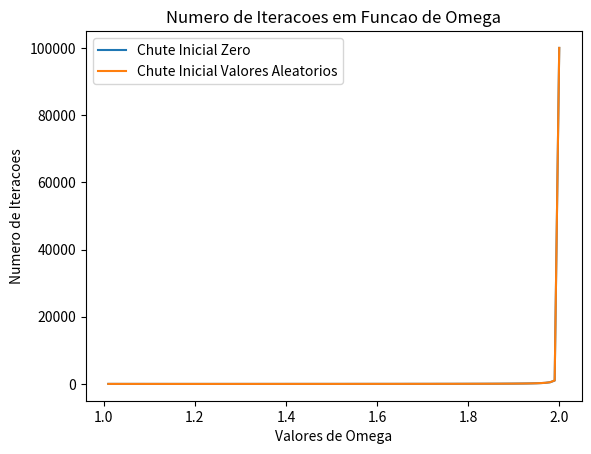

Recreate this plot in Python.
import numpy as np
from matplotlib import pyplot as plt

def metodoSOR(n,omega,tolerancia,matrizInicial):
  variacao = 100 # Variavel para garantirmos a primeira iteracao, salvamos posterirmente ||x-X0||
  numeroIteracoes=0
  matrizT=matrizInicial.copy()
  matrizTanterior=matrizInicial.copy()#matriz que sera alterada e salva x(n-1)

  while variacao>tolerancia and numeroIteracoes<100000:
    numeroIteracoes=numeroIteracoes+1
    for i in range(1,n):
      for j in range(1,n):
       matrizT[i][j]=((1-omega)*(matrizT[i][j]))+(((omega/4)*(matrizT[i-1][j]+matrizT[i+1][j]+matrizT[i][j-1]+matrizT[i][j+1])))
    a=matrizT-matrizTanterior
    variacao=abs(max(a.min(), a.max(), key=abs)) #norma infinita de x-x0
    matrizTanterior=matrizT.copy()
  return(numeroIteracoes,matrizT)


n=4
tolerancia=1e-4
#Definimos T primeiramente com vetores nulos
T=np.zeros(((n+1), (n+1)))

for i in range (0,(n+1)):
  T[i][0]=-3
  
for j in range (0,(n+1)):
  T[0][j]=-3

for i in range (1,(n+1)):
  T[i][n]=((6*(i)/n)-3)

for j in range (1,(n+1)):
  T[n][j]=((6*(j)/n)-3)

vetorOmega = np.zeros(100) #Valores de omega
vetorIterZero = np.zeros(100) # Quantidade de iteracoes com chute inicial zero
vetorIterAleatorio = np.zeros(100) # Quantidade de iteracoes com chute inicial com valores aleatorios
#Valores de Omega dados pelo exercicio
for i in range (0,100):
  omega=1+((i+1)/100)
  vetorOmega[i]=omega

#omega = 2 nao apresentou menos de 100000 iteracoes para nenhum N testado, pode ser que nao ha convergencia 

#Calculo de Iterações para Cada Omega com Chute Inicial Nulo
for i in range (0,100):
  iteracoes,Z1=metodoSOR(n,vetorOmega[i],tolerancia,T)
  vetorIterZero[i]=iteracoes
  print("Omega: ",vetorOmega[i]," Iterações: ",iteracoes)


#Redefinimos T de modo a ter o chute inicial com valores aleatórios
for i in range (1,n-1):
  for j in range (1,n-1):
    T[i][j]=np.random.random_sample()

#Calculo de Iterações para Cada Omega com Chute Inicial Aleatorio
for i in range (0,100):
  iteracoes,Z2=metodoSOR(n,vetorOmega[i],tolerancia,T)
  vetorIterAleatorio[i]=iteracoes
  print("Omega: ",vetorOmega[i]," Iterações: ",iteracoes)

#Podemos observar a quantidade de iteracoes de cada omega
print("Iteraçoes com chute nulo \n")
for i in range(0,100):
  print(vetorIterZero[i])

#Podemos observar a quantidade de iteracoes de cada omega
print("Iteraçoes com chute aleatorio\n")
for i in range(0,100):
  print(vetorIterAleatorio[i])


plt.plot(vetorOmega,vetorIterZero)
plt.plot(vetorOmega, vetorIterAleatorio)
plt.xlabel("Valores de Omega")
plt.ylabel("Numero de Iteracoes")
plt.title("Numero de Iteracoes em Funcao de Omega")
plt.legend(['Chute Inicial Zero','Chute Inicial Valores Aleatorios'])
plt.show()